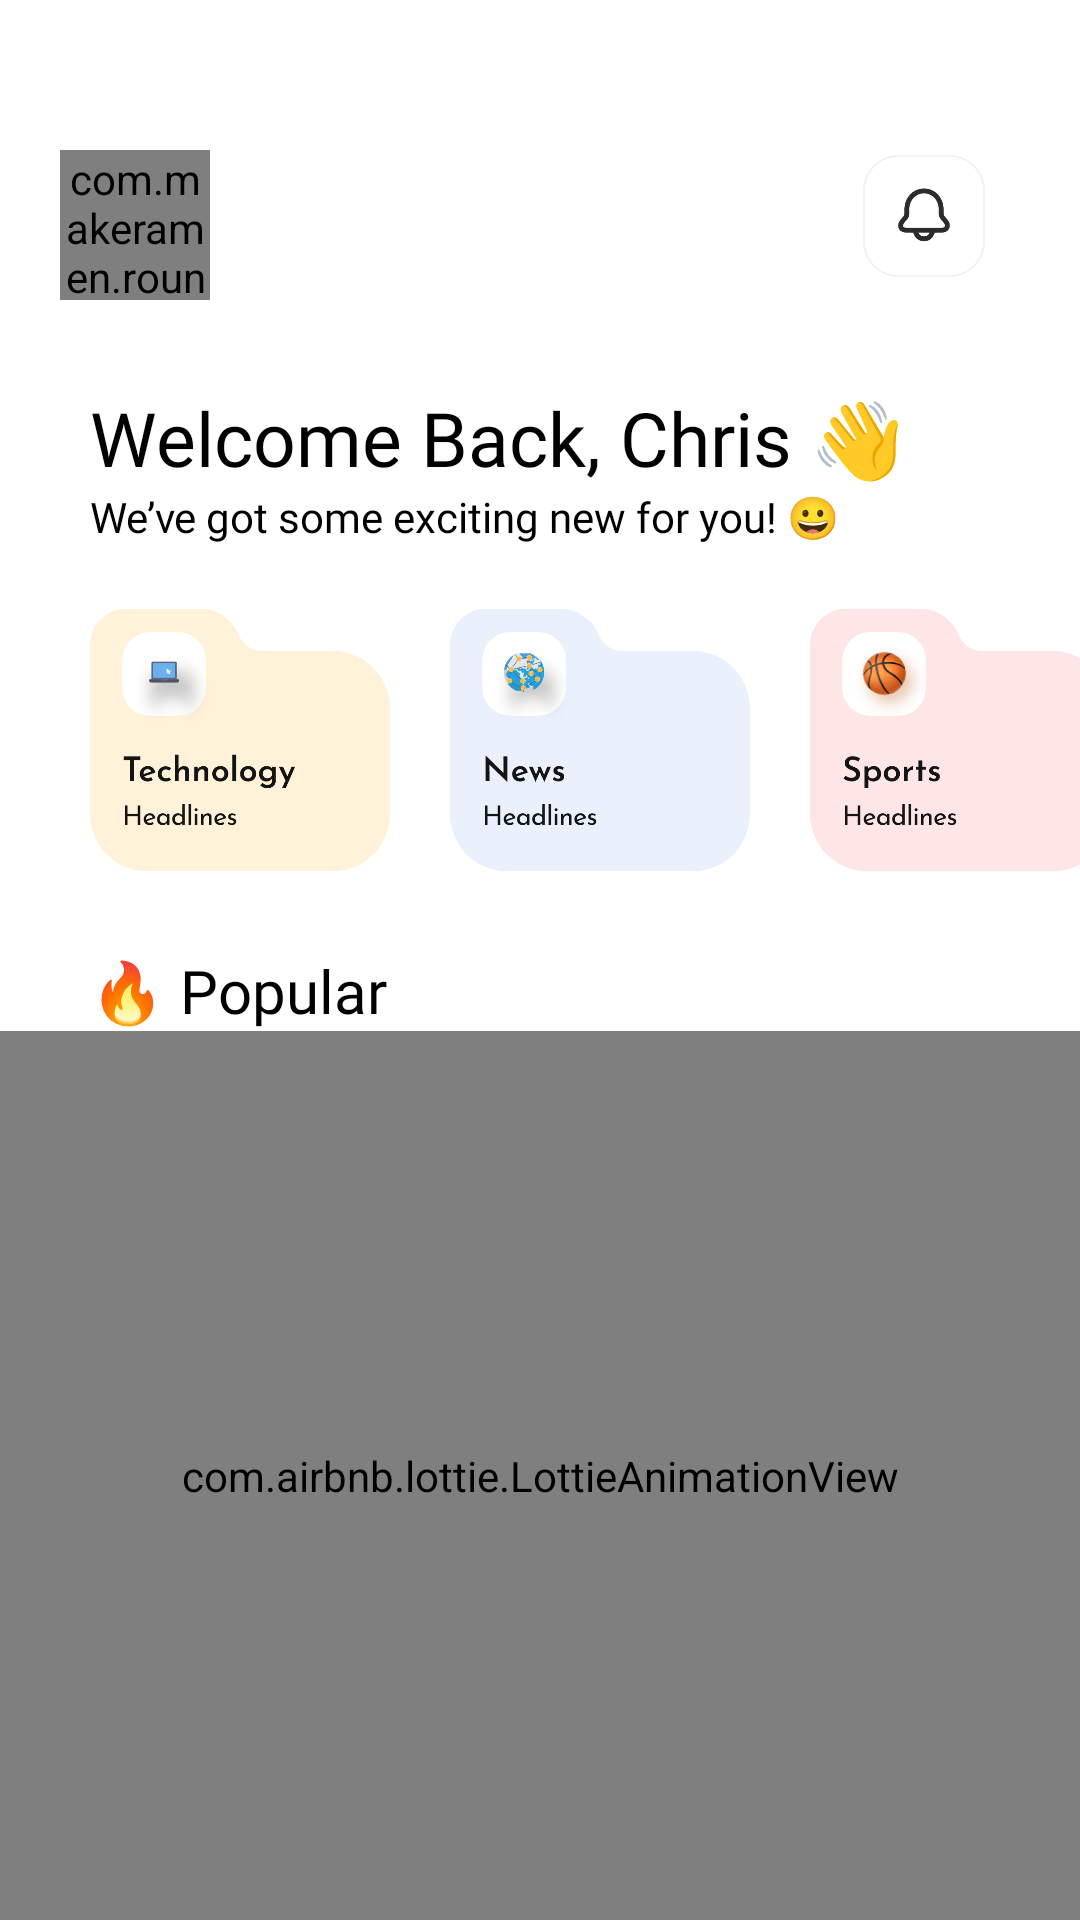

Write the Android layout XML for this screen, with the resource values it uses.
<!-- AndroidManifest.xml: application theme Theme.ProConnect -->
<!-- res/layout/fragment_home.xml -->
<?xml version="1.0" encoding="utf-8"?>
<LinearLayout xmlns:android="http://schemas.android.com/apk/res/android"
    xmlns:tools="http://schemas.android.com/tools"
    android:layout_width="match_parent"
    android:layout_height="match_parent"
    android:orientation="vertical"
    xmlns:app="http://schemas.android.com/apk/res-auto"
    tools:context=".Fragment.MainActivity.HomeFragment">

        <RelativeLayout
            android:layout_marginTop="40dp"
            android:layout_width="match_parent"
            android:layout_height="wrap_content"
            android:orientation="horizontal">

                <com.makeramen.roundedimageview.RoundedImageView
                    android:layout_width="50dp"
                    android:layout_height="50dp"
                    android:layout_marginStart="20dp"
                    android:layout_alignParentStart="true"
                    android:layout_marginTop="10dp"
                    app:riv_corner_radius="16dp"
                    android:scaleType="centerCrop"
                    android:src="@drawable/headerprofile"
                    android:layout_marginEnd="-50dp"
                    android:id="@+id/thumbnailavatar">

                </com.makeramen.roundedimageview.RoundedImageView>

                <ImageView
                    android:id="@+id/notificon"
                    android:layout_width="64dp"
                    android:layout_height="64dp"
                    android:layout_marginEnd="20dp"
                    android:layout_alignParentEnd="true"
                    android:src="@drawable/notif"
                    android:contentDescription="TODO"></ImageView>

        </RelativeLayout>
        <RelativeLayout
            android:layout_width="match_parent"
            android:layout_marginTop="25dp"
            android:layout_marginStart="30dp"
            android:layout_height="wrap_content">
        <TextView
            android:layout_alignParentStart="true"
            android:layout_width="wrap_content"
            android:textSize="25sp"
            android:fontFamily="@font/robotobold"
            android:id="@+id/welcomeMessage"
            android:textColor="@color/black"
            android:layout_height="wrap_content"
            android:text="Welcome Back, Chris 👋" />

        </RelativeLayout>

        <TextView
            android:layout_width="wrap_content"
            android:textSize="14sp"
            android:layout_marginStart="30dp"
            android:fontFamily="@font/robotolight"
            android:textColor="@color/black"
            android:layout_height="wrap_content"
            android:text="We’ve got some exciting new for you! 😀" />

        <HorizontalScrollView
            android:layout_width="match_parent"
            android:contentDescription="Random"
            android:layout_marginTop="15dp"
            android:scrollbars="none"
            android:layout_marginStart="30dp"
            android:layout_height="wrap_content">
        <LinearLayout
            android:layout_width="match_parent"
            android:layout_height="match_parent">

                <ImageButton
                        android:layout_width="100dp"
                        android:scaleType="fitCenter"
                        android:id="@+id/techcate"
                        android:src="@drawable/techcate"
                        android:background="?attr/selectableItemBackgroundBorderless"
                        android:layout_height="100dp"
                    android:contentDescription="TODO">
                </ImageButton>

                <ImageButton
                    android:layout_marginStart="20dp"
                    android:layout_width="100dp"
                    android:scaleType="fitCenter"
                    android:id="@+id/newcate"
                    android:src="@drawable/newcate"
                    android:background="?attr/selectableItemBackgroundBorderless"
                    android:layout_height="100dp"
                    android:contentDescription="TODO">
                </ImageButton>

         <ImageButton
             android:layout_marginStart="20dp"
             android:layout_width="100dp"
             android:scaleType="fitCenter"

             android:id="@+id/sportcate"
             android:src="@drawable/sportcate"
             android:background="?attr/selectableItemBackgroundBorderless"
             android:layout_height="100dp"
             android:contentDescription="TODO">
         </ImageButton>
         <ImageButton
             android:layout_marginStart="20dp"
             android:layout_width="100dp"
             android:scaleType="fitCenter"
             android:background="?attr/selectableItemBackgroundBorderless"
             android:id="@+id/financecate"
             android:src="@drawable/financecate"
             android:layout_height="100dp"
             android:contentDescription="TODO">
         </ImageButton>
         <ImageButton
             android:layout_marginStart="20dp"
             android:layout_width="100dp"
             android:scaleType="fitCenter"
             android:background="?attr/selectableItemBackgroundBorderless"
             android:id="@+id/foodcate"
             android:src="@drawable/foodcate"
             android:layout_height="100dp"
             android:contentDescription="TODO">
        </ImageButton>
        </LinearLayout>
        </HorizontalScrollView>

        <RelativeLayout
            android:layout_width="match_parent"
            android:layout_marginStart="30dp"
            android:layout_height="wrap_content">
        <TextView
            android:layout_alignParentStart="true"
            android:layout_width="wrap_content"
            android:textSize="20sp"
            android:layout_marginTop="20dp"
            android:layout_alignParentLeft="true"

            android:fontFamily="@font/robotobold"
            android:textColor="@color/black"
            android:layout_height="wrap_content"
            android:text="🔥 Popular" />



        </RelativeLayout>
        <com.airbnb.lottie.LottieAnimationView
            android:id="@+id/loadPost"
            android:layout_width="match_parent"
            android:layout_height="match_parent"
            app:lottie_autoPlay="true"
            app:lottie_fileName="loadingpost.json"
            app:lottie_loop="true"
            android:scaleType="fitCenter"
            app:lottie_speed="0.7"
            app:lottie_cacheComposition="true"
            app:lottie_renderMode="hardware"
            app:lottie_repeatMode="restart"
            tools:layout_editor_absoluteX="0dp"
            tools:layout_editor_absoluteY="0dp"></com.airbnb.lottie.LottieAnimationView>

        <androidx.recyclerview.widget.RecyclerView
            android:paddingBottom="90dp"
            android:id="@+id/recycleViewNew"
            android:layout_marginTop="25dp"
            android:nestedScrollingEnabled="false"
            android:layout_width="match_parent"
            android:layout_height="wrap_content" />





</LinearLayout>
<!-- resources referenced by this layout -->
<resources>
  <color name="black">#FF000000</color>
  <!-- drawable financecate: png bitmap (drawable-xxxhdpi, 40493 bytes) -->
  <!-- drawable foodcate: png bitmap (drawable-xxxhdpi, 46101 bytes) -->
  <!-- drawable newcate: png bitmap (drawable-xxxhdpi, 49021 bytes) -->
  <!-- drawable notif: png bitmap (drawable-xxxhdpi, 10281 bytes) -->
  <!-- drawable sportcate: png bitmap (drawable-xxxhdpi, 64645 bytes) -->
  <!-- drawable techcate: png bitmap (drawable-xxxhdpi, 43458 bytes) -->
  <style name="Theme.ProConnect" parent="Theme.MaterialComponents.Light.NoActionBar">
          
          <item name="colorPrimary">@color/white</item>
          <item name="colorPrimaryVariant">@color/white</item>
          <item name="colorOnPrimary">@color/white</item>
          
          <item name="colorSecondary">@color/teal_200</item>
          <item name="colorSecondaryVariant">@color/teal_700</item>
          <item name="colorOnSecondary">@color/white</item>
          
          <item name="android:statusBarColor">?attr/colorPrimaryVariant</item>
          
      </style>
  <color name="white">#FFFFFFFF</color>
  <color name="teal_200">#FF03DAC5</color>
  <color name="teal_700">#FF018786</color>
</resources>
